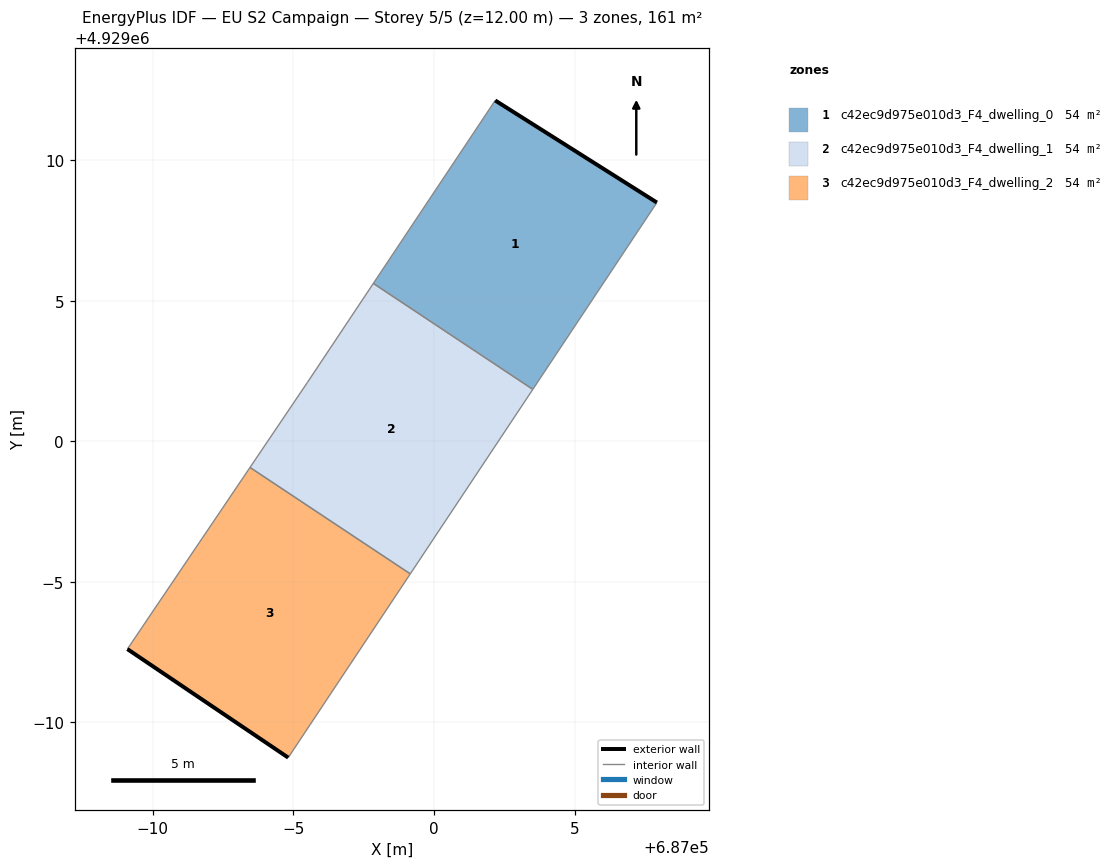
=== STOREY PLAN SPEC (per zone: floor XY polygon, exterior-wall plan segments, windows/doors) ===
zone 1: c42ec9d975e010d3_F4_dwelling_0  (53.7 m²)
  floor: (687003.52, 4929001.85) (687007.93, 4929008.49) (687002.18, 4929012.12) (686997.84, 4929005.61)
  exterior wall: (687002.18, 4929012.12) – (687007.93, 4929008.49)  [6.8 m]
  interior walls: 3
zone 2: c42ec9d975e010d3_F4_dwelling_1  (53.7 m²)
  floor: (686999.16, 4928995.28) (687003.52, 4929001.85) (686997.84, 4929005.61) (686995.50, 4929002.09) (686993.46, 4928999.07)
  interior walls: 5
zone 3: c42ec9d975e010d3_F4_dwelling_2  (53.7 m²)
  floor: (686994.82, 4928988.75) (686999.16, 4928995.28) (686993.46, 4928999.07) (686989.10, 4928992.61)
  exterior wall: (686994.82, 4928988.75) – (686989.10, 4928992.61)  [6.9 m]
  interior walls: 3

=== DERIVED (storey summary) ===
Building: EU S2 Campaign
Storey: 5 of 5  (floor level z = 12.00 m)
Storey gross floor area: 161.2 m²
Zones on this storey: 3
  - c42ec9d975e010d3_F4_dwelling_0: floor 53.7 m²; exterior wall 6.8 m (20.4 m²); WWR 0.0%
  - c42ec9d975e010d3_F4_dwelling_1: floor 53.7 m²
  - c42ec9d975e010d3_F4_dwelling_2: floor 53.7 m²; exterior wall 6.9 m (20.7 m²); WWR 0.0%
Zone adjacency (shared interzone walls):
  - c42ec9d975e010d3_F4_dwelling_0 ↔ c42ec9d975e010d3_F4_dwelling_1
  - c42ec9d975e010d3_F4_dwelling_1 ↔ c42ec9d975e010d3_F4_dwelling_2